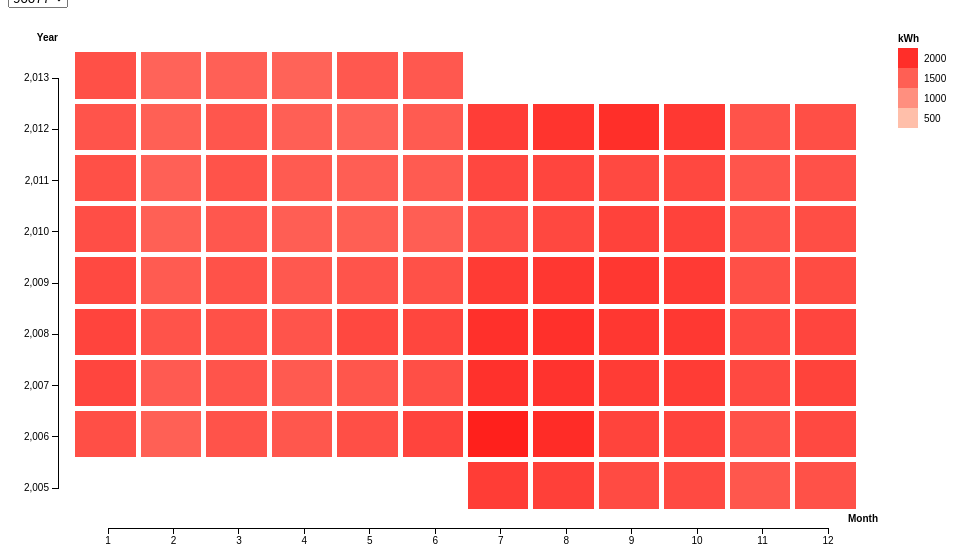
D3 v3 page, settled after 360 driven frames (6 s of simulated time); the page loaded 1 data file(s).


// ── heatmap.js
var margin = {top: 20, right: 90, bottom: 30, left: 50},
    width = 960 - margin.left - margin.right,
    height = 550 - margin.top - margin.bottom;

var padding = 5;

var parseYear = d3.time.format("%Y").parse,
    parseMonth = d3.time.format("%-m").parse,
    formatDate = d3.time.format("%b");

var x = d3.scale.linear().range([50, width-50]),
    y = d3.scale.linear().range([height-40, 50]),
    z = d3.scale.linear().range(["papayawhip", "red"]);

// The size of the buckets in the CSV data file.
// This could be inferred from the data if it weren't sparse.
var xStep = 1,
    yStep = 1;

var selectbox = d3.select('body')
  .append('div')
  .append('select')
    .attr('class','select')

var svg = d3.select("body").append("svg")
    .attr("width", width + margin.left + margin.right)
    .attr("height", height + margin.top + margin.bottom)
  .append("g")
    .attr("transform", "translate(" + margin.left + "," + margin.top + ")");

d3.csv("heatmap.csv", function(error, buckets) {
  if (error) throw error;

  // Coerce the CSV data to the appropriate types.
  buckets.forEach(function(d) {
    d.Zip_Code = +d.Zip_Code;
    d.Month = +d.Month;
    d.Year = +d.Year;
    d.Power = +d.Power;
  });

  // Compute the scale domains.
  x.domain([d3.min(buckets, function(d) { return d.Month; }), d3.max(buckets, function(d) { return d.Month; })]);
  y.domain(d3.extent(buckets, function(d) { return d.Year; }));
  z.domain([0, d3.max(buckets, function(d) { return d.Power; })]);

  selectbox.on('change',onchange);

  var options = selectbox
  .selectAll('option')
  .data(d3.map(buckets, function(d){return d.Zip_Code;}).keys()).enter()
  .append('option')
  .attr('value', function (d) { return d; })
  .property("selected", function(d){ return d == 90077; })
    .text(function (d) { return d; });

  svg.selectAll(".tile")
      .data(buckets.filter(function(d) { return d.Zip_Code == 90077; }))
      .enter().append("rect")
      .attr("class", "tile")
      .attr("x", function(d) { return x(d.Month - 0.5); })
      .attr("y", function(d) { return y(d.Year + 0.5); })
      .attr("width", x(xStep) - x(0) - padding)
      .attr("height",  y(0) - y(yStep) - padding)
      .style("fill", function(d) {
        return z(d.Power);
      } );

  function onchange() {
    selectValue = d3.select(this).property('value');
    var cards = svg.selectAll(".tile")
      .data(buckets.filter(function(d) { return d.Zip_Code == selectValue; }));

    cards.transition().duration(500)
      .style("fill", function(d) { return z(d.Power)} );
  };

  // Add a legend for the color values.
  var legend = svg.selectAll(".legend")
      .data(z.ticks(6).slice(1).reverse())
    .enter().append("g")
      .attr("class", "legend")
      .attr("transform", function(d, i) { return "translate(" + (width + 20) + "," + (20 + i * 20) + ")"; });

  legend.append("rect")
      .attr("width", 20)
      .attr("height", 20)
      .style("fill", z);

  legend.append("text")
      .attr("x", 26)
      .attr("y", 10)
      .attr("dy", ".35em")
      .text(String);

  svg.append("text")
      .attr("class", "label")
      .attr("x", width + 20)
      .attr("y", 10)
      .attr("dy", ".35em")
      .text("kWh");

  // Add an x-axis with label.
  svg.append("g")
      .attr("class", "x axis")
      .attr("transform", "translate(0," + height + ")")
      .call(d3.svg.axis().scale(x).orient("bottom"))
    .append("text")
      .attr("class", "label")
      .attr("x", width)
      .attr("y", -6)
      .attr("text-anchor", "end")
      .text("Month");

  // Add a y-axis with label.
  svg.append("g")
      .attr("class", "y axis")
      //.attr("transform", "translate(" + padding + ",0)")
      .call(d3.svg.axis().scale(y).orient("left"))
    .append("text")
      .attr("class", "label")
      .attr("y", 6)
      .attr("dy", ".71em")
      .attr("text-anchor", "end")
      .text("Year");

});



### data: heatmap.csv
Zip_Code, Month, Year, Power
90077, 7, 2005, 1847
90094, 7, 2005, 301
90210, 7, 2005, 2108
90212, 7, 2005, 597
90230, 7, 2005, 341
90232, 7, 2005, 252
90247, 7, 2005, 354
90077, 8, 2005, 1814
90094, 8, 2005, 321
90210, 8, 2005, 2080
90212, 8, 2005, 619
90230, 8, 2005, 361
90232, 8, 2005, 280
90247, 8, 2005, 365
90077, 9, 2005, 1701
90094, 9, 2005, 315
90210, 9, 2005, 1973
90212, 9, 2005, 582
90230, 9, 2005, 349
90232, 9, 2005, 275
90247, 9, 2005, 349
90077, 10, 2005, 1708
90094, 10, 2005, 348
90210, 10, 2005, 1914
90212, 10, 2005, 583
90230, 10, 2005, 359
90232, 10, 2005, 252
90247, 10, 2005, 353
90077, 11, 2005, 1580
90094, 11, 2005, 335
90210, 11, 2005, 1754
90212, 11, 2005, 583
90230, 11, 2005, 349
90232, 11, 2005, 244
90247, 11, 2005, 359
90077, 12, 2005, 1645
90094, 12, 2005, 338
90210, 12, 2005, 1854
90212, 12, 2005, 641
90230, 12, 2005, 407
90232, 12, 2005, 276
90247, 12, 2005, 401
90077, 1, 2006, 1660
90094, 1, 2006, 345
90210, 1, 2006, 1897
90212, 1, 2006, 646
90230, 1, 2006, 407
90232, 1, 2006, 278
90247, 1, 2006, 399
90077, 2, 2006, 1486
90094, 2, 2006, 325
90210, 2, 2006, 1694
90212, 2, 2006, 579
90230, 2, 2006, 367
90232, 2, 2006, 249
90247, 2, 2006, 351
90077, 3, 2006, 1622
90094, 3, 2006, 350
90210, 3, 2006, 1849
90212, 3, 2006, 629
... 612 more rows